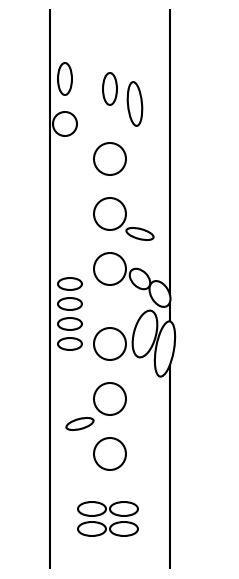

This figure's Python source:
import matplotlib.pyplot as plt
from matplotlib.patches import Circle, Ellipse

# 初始化畫布
fig, ax = plt.subplots(figsize=(2.2, 5.6), dpi=300)
ax.set_aspect('equal')
ax.axis('off') # 隱藏座標軸

# 設定繪圖樣式
EDGE_COLOR = 'black'
FACE_COLOR = 'white'
LINE_WIDTH = 1.5

# Z-order 設定：線條在底層(zorder=1)，按鍵在頂層(zorder=2)
# 這樣按鍵的白底就能完美覆蓋在管身線條上方
def draw_circle(x, y, r):
    ax.add_patch(Circle((x, y), r, edgecolor=EDGE_COLOR, facecolor=FACE_COLOR, lw=LINE_WIDTH, zorder=2))

def draw_ellipse(x, y, w, h, angle=0):
    # matplotlib 的 angle 是逆時針方向旋轉
    ax.add_patch(Ellipse((x, y), width=w*2, height=h*2, angle=angle, edgecolor=EDGE_COLOR, facecolor=FACE_COLOR, lw=LINE_WIDTH, zorder=2))

# 設定畫布範圍 (Y軸反轉以符合由上往下的視覺直覺)
ax.set_xlim(0, 220)
ax.set_ylim(560, 0)

# --- 繪製豎笛管身 (兩側垂直線) ---
# 左側管身線
ax.plot([40, 40], [0, 560], color=EDGE_COLOR, lw=LINE_WIDTH, zorder=1)
# 若您希望左側完全還原參考圖中「稍微分開的雙線」錯覺感，可取消下方註解：
# ax.plot([36, 36], [0, 560], color=EDGE_COLOR, lw=LINE_WIDTH, zorder=1)

# 右側管身線 (與左側對稱，中心點為主音孔的 X=100)
ax.plot([160, 160], [0, 560], color=EDGE_COLOR, lw=LINE_WIDTH, zorder=1)


# --- 開始精確繪製座標 ---

# 1. 泛音鍵 & 左大拇指
draw_ellipse(55, 70, 7, 16)
draw_circle(55, 115, 12)

# 2. 頂部前面按鍵
draw_ellipse(100, 80, 7, 16)
draw_ellipse(125, 95, 7, 22, angle=-5)

# 3. 上管指孔與側鍵
draw_circle(100, 150, 16)
draw_circle(100, 205, 16)
draw_ellipse(130, 225, 14, 5, angle=15)
draw_circle(100, 260, 16)

# 4. 左小指按鍵 (四個水平橢圓)
draw_ellipse(60, 275, 12, 6)
draw_ellipse(60, 295, 12, 6)
draw_ellipse(60, 315, 12, 6)
draw_ellipse(60, 335, 12, 6)

# 5. 右側四個顫音鍵 (不規則形轉橢圓)
draw_ellipse(130, 270, 8, 12, angle=-45)
draw_ellipse(150, 285, 9, 14, angle=-30)
draw_ellipse(135, 325, 11, 24, angle=15)
draw_ellipse(155, 340, 9, 28, angle=10)

# 6. 下管指孔與側鍵
draw_circle(100, 335, 16)
draw_circle(100, 390, 16)
draw_ellipse(70, 415, 14, 5, angle=-15)
draw_circle(100, 445, 16)

# 7. 右小指/底部按鍵 (2x2 排列)
draw_ellipse(82, 500, 14, 7)
draw_ellipse(114, 500, 14, 7)
draw_ellipse(82, 520, 14, 7)
draw_ellipse(114, 520, 14, 7)

# 輸出並保存
plt.tight_layout(pad=0)
plt.savefig('clarinet_fingering_chart_with_body.png', dpi=300, transparent=True)
print("圖片已成功生成並儲存為 'clarinet_fingering_chart_with_body.png'")
# plt.show() # 若在互動式環境可取消註解以預覽
